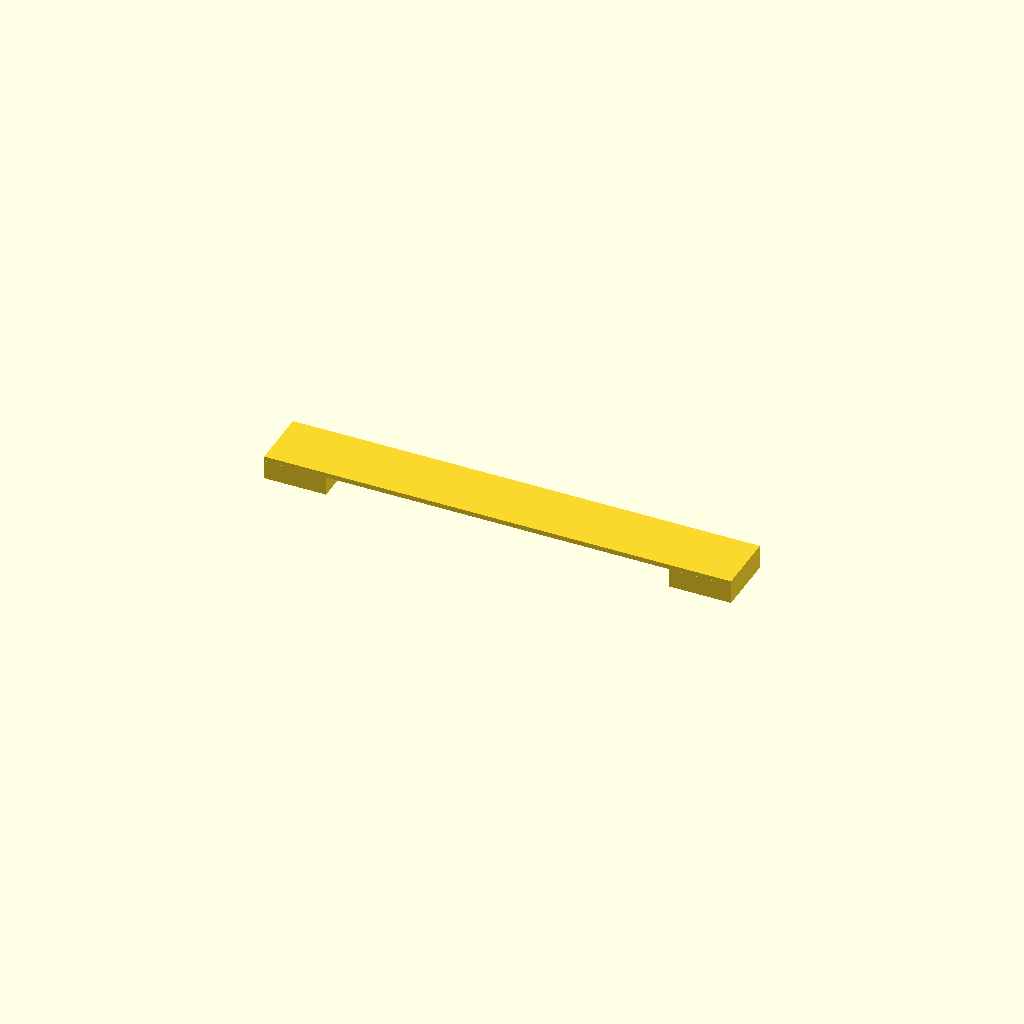
Cell 1: the model at its default parameters.
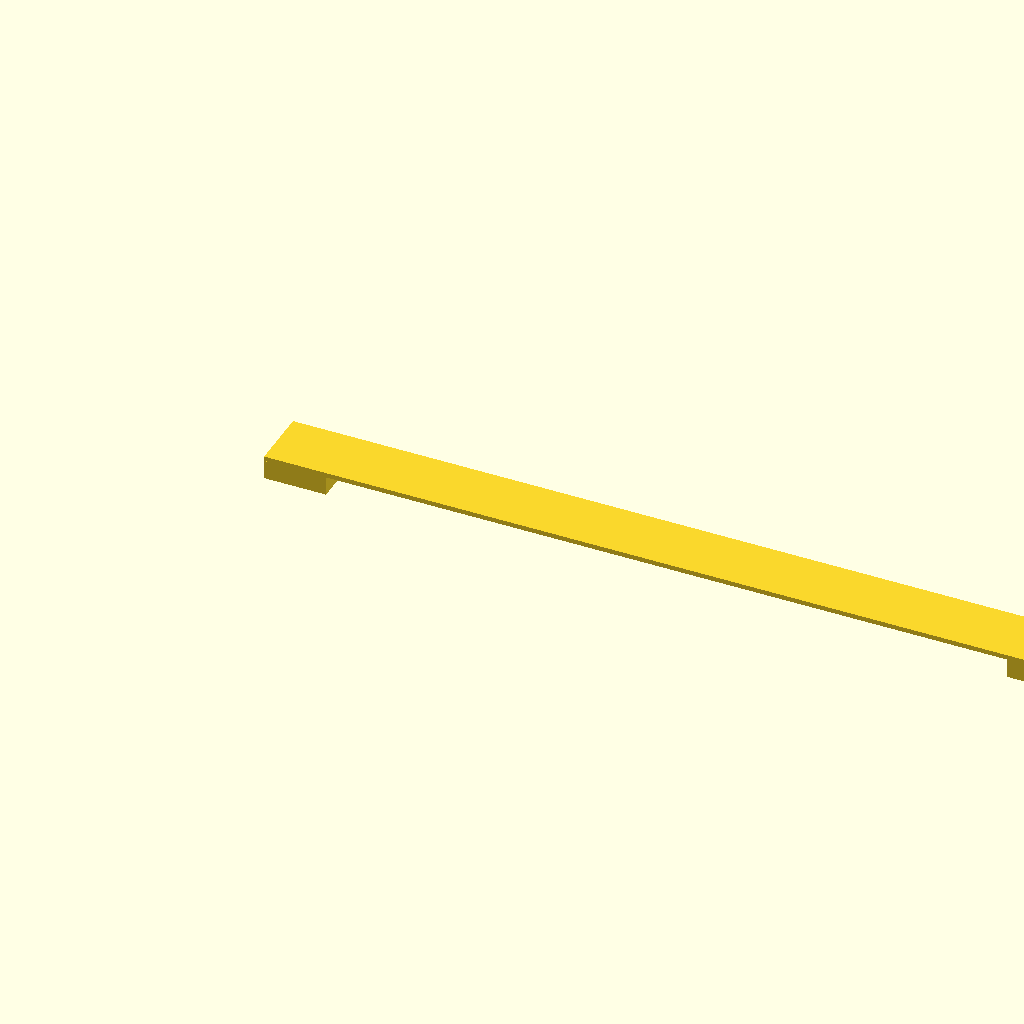
Cell 2 — width set to 80, the other parameters unchanged.
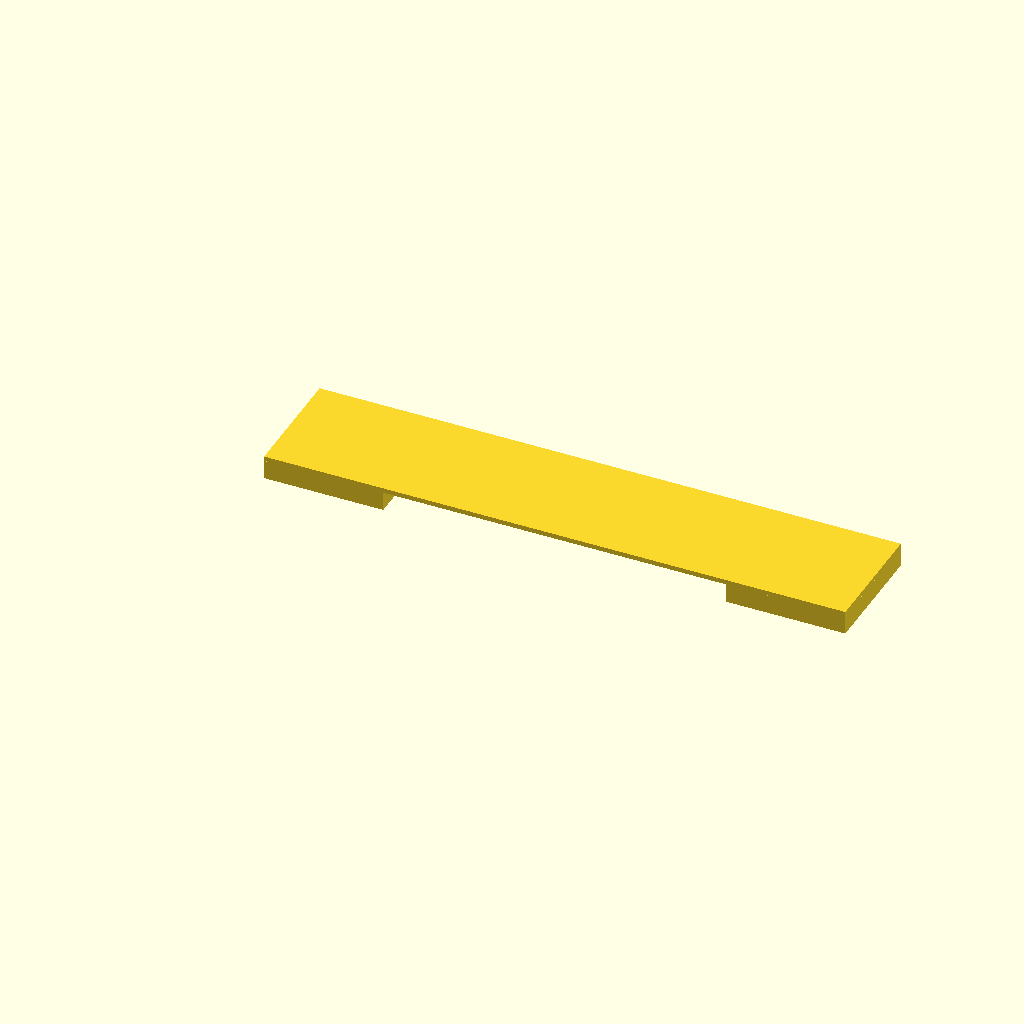
Cell 3: length = 14 (everything else at default).
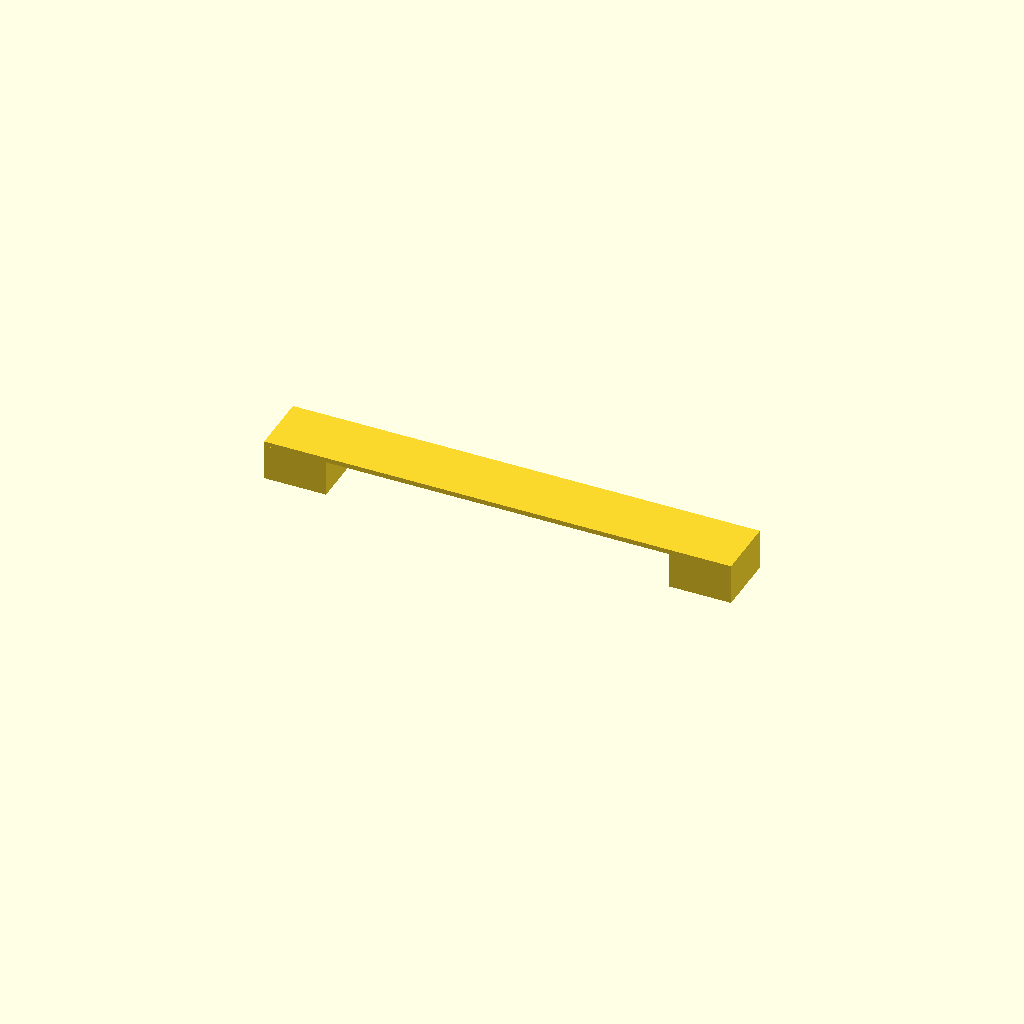
Cell 4: the same model with height = 4.
All cells are drawn from one camera (rotation 55°, 0°, 25°, orthographic, colour scheme Cornfield), so only the parameter changes between them.
The OpenSCAD source (openscad/Printables/bridge_test_2856.scad):
use <../lib.scad>
$fn=100;

lineHeight = 0.28;
lineWidth = 0.56;

// Inside measures
width=40; 
length=7;
height=2;
thick=0.2;
thickbottom=lineHeight;
widthbottom=4;
cornerRadius=5;

/**************************/
l = multiple(length,lineWidth); 
w = multiple(width,lineWidth); 
h = multiple(height,lineHeight);
t = multiple(thick,lineWidth);
tb = multiple(thickbottom,lineHeight);
wb = multiple(widthbottom,lineWidth);
cr=cornerRadius;

rotate([0,0,0]){
    
    /* Bridge */
    translate([0,0,h])
    scube(w+l*2,l,lineHeight*2);
    
    scube(l,l,h);
    
    translate([w+l,0,0])
    scube(l,l,h);

}    
Parameter table extracted from the source (name, type, default, range or options):
lineHeight: number, default 0.28
lineWidth: number, default 0.56
width: number, default 40
length: number, default 7
height: number, default 2
thick: number, default 0.2
widthbottom: number, default 4
cornerRadius: number, default 5
